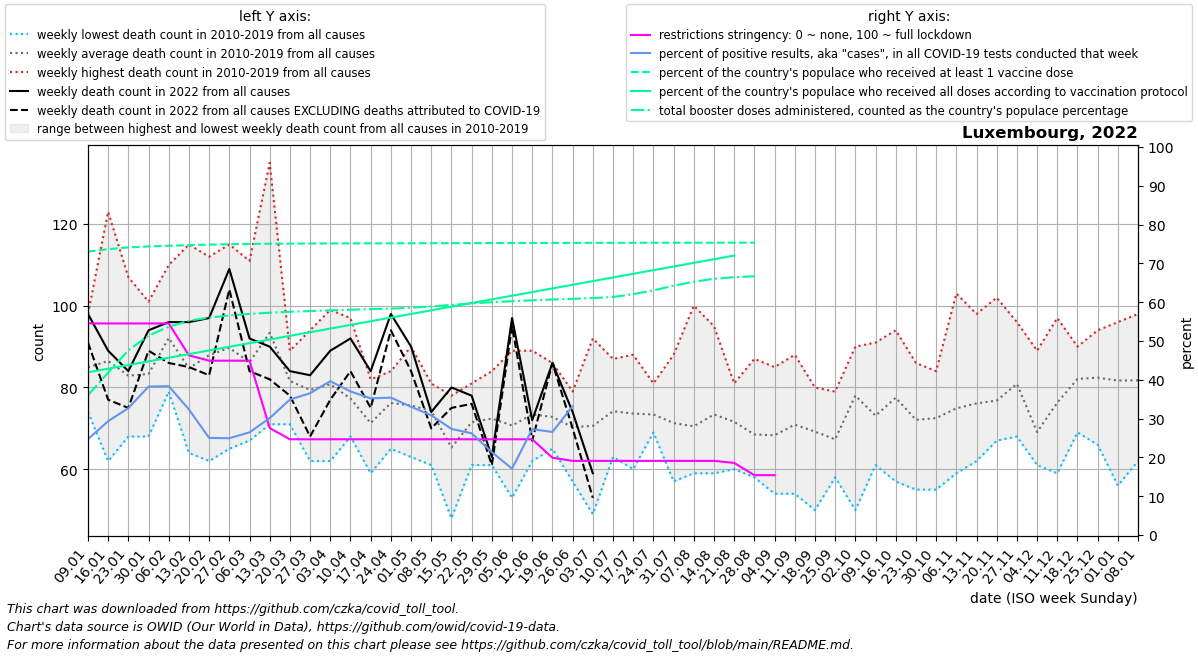

The data file committed next to this chart (first rows):
date, location, time_unit, time, deaths_2010_all_ages, deaths_2011_all_ages, deaths_2012_all_ages, deaths_2013_all_ages, deaths_2014_all_ages, deaths_2015_all_ages, deaths_2016_all_ages, deaths_2017_all_ages, deaths_2018_all_ages, deaths_2019_all_ages, deaths_2020_all_ages, deaths_2021_all_ages, deaths_2022_all_ages, new_deaths, new_cases_smoothed, new_tests_smoothed, positive_test_percent, stringency_index, people_vaccinated, people_fully_vaccinated
2022-01-09, Luxembourg, weekly, 1, 84.0, 86.0, 84.0, 87.0, 74.0, 81.0, 75.0, 95.0, 85.0, 98.0, 62.0, 102.0, 98.0, 7.0, 7415, 30030, 24.7, 54.52, 466918, 268008
2022-01-16, Luxembourg, weekly, 2, 86.0, 90.0, 62.0, 73.0, 81.0, 87.0, 81.0, 123.0, 100.0, 82.0, 85.0, 94.0, 89.0, 12.0, 10908, 37190, 29.33, 54.52, 470957, 274019
2022-01-23, Luxembourg, weekly, 3, 80.0, 83.0, 73.0, 88.0, 68.0, 80.0, 85.0, 107.0, 84.0, 81.0, 92.0, 89.0, 84.0, 9.0, 13243, 40452, 32.7, 54.52, 473791, 280030
2022-01-30, Luxembourg, weekly, 4, 73.0, 79.0, 68.0, 87.0, 80.0, 94.0, 83.0, 101.0, 85.0, 83.0, 86.0, 109.0, 94.0, 5.0, 15852, 41521, 38.26, 54.52, 475460, 286041
2022-02-06, Luxembourg, weekly, 5, 86.0, 85.0, 86.0, 87.0, 91.0, 100.0, 79.0, 110.0, 96.0, 101.0, 89.0, 93.0, 96.0, 10.0, 13482, 35139, 38.36, 54.52, 476582, 292052
2022-02-13, Luxembourg, weekly, 6, 77.0, 67.0, 78.0, 76.0, 64.0, 100.0, 72.0, 92.0, 115.0, 106.0, 90.0, 89.0, 96.0, 11.0, 8862, 27226, 32.36, 46.3, 477492, 298063
2022-02-20, Luxembourg, weekly, 7, 77.0, 62.0, 84.0, 88.0, 82.0, 92.0, 85.0, 86.0, 111.0, 112.0, 70.0, 92.0, 97.0, 14.0, 4571, 18277, 25.02, 44.93, 478464, 304074
2022-02-27, Luxembourg, weekly, 8, 83.0, 100.0, 95.0, 86.0, 81.0, 115.0, 65.0, 71.0, 112.0, 89.0, 85.0, 87.0, 109.0, 5.0, 4257, 17041, 24.95, 44.93, 479090, 310085
2022-03-06, Luxembourg, weekly, 9, 93.0, 78.0, 82.0, 84.0, 87.0, 88.0, 82.0, 67.0, 111.0, 90.0, 74.0, 86.0, 92.0, 8.0, 4505, 17029, 26.46, 44.93, 479571, 316096
2022-03-13, Luxembourg, weekly, 10, 74.0, 71.0, 91.0, 114.0, 74.0, 112.0, 91.0, 89.0, 135.0, 83.0, 92.0, 114.0, 90.0, 8.0, 5260, 17451, 30.12, 27.56, 479888, 322107
2022-03-20, Luxembourg, weekly, 11, 71.0, 89.0, 87.0, 85.0, 76.0, 84.0, 86.0, 75.0, 85.0, 78.0, 87.0, 116.0, 84.0, 6.0, 6706, 19191, 34.9, 24.67, 480066, 328118
2022-03-27, Luxembourg, weekly, 12, 62.0, 65.0, 80.0, 76.0, 81.0, 73.0, 91.0, 89.0, 94.0, 83.0, 87.0, 78.0, 83.0, 15.0, 8354, 22877, 36.54, 24.67, 480210, 334130
2022-04-03, Luxembourg, weekly, 13, 86.0, 62.0, 79.0, 78.0, 72.0, 88.0, 82.0, 99.0, 70.0, 92.0, 113.0, 77.0, 89.0, 12.0, 9381, 23664, 39.64, 24.67, 480330, 340141
2022-04-10, Luxembourg, weekly, 14, 68.0, 71.0, 73.0, 74.0, 69.0, 91.0, 78.0, 97.0, 75.0, 77.0, 91.0, 89.0, 92.0, 8.0, 7178, 19414, 36.99, 24.67, 480437, 346152
2022-04-17, Luxembourg, weekly, 15, 66.0, 59.0, 82.0, 70.0, 78.0, 75.0, 70.0, 63.0, 80.0, 70.0, 116.0, 73.0, 84.0, 9.0, 5731, 16268, 35.22, 24.67, 480535, 352163
2022-04-24, Luxembourg, weekly, 16, 71.0, 76.0, 65.0, 84.0, 71.0, 80.0, 71.0, 83.0, 83.0, 78.0, 88.0, 82.0, 98.0, 4.0, 4587, 12976, 35.41, 24.67, 480603, 358174
2022-05-01, Luxembourg, weekly, 17, 67.0, 90.0, 69.0, 75.0, 84.0, 72.0, 63.0, 90.0, 64.0, 82.0, 83.0, 93.0, 90.0, 6.0, 4519, 13624, 33.05, 24.67, 480656, 364185
2022-05-08, Luxembourg, weekly, 18, 70.0, 81.0, 77.0, 79.0, 77.0, 61.0, 76.0, 74.0, 67.0, 81.0, 69.0, 79.0, 74.0, 4.0, 3489, 11334, 30.84, 24.67, 480712, 370196
2022-05-15, Luxembourg, weekly, 19, 78.0, 65.0, 61.0, 49.0, 48.0, 68.0, 68.0, 73.0, 77.0, 66.0, 87.0, 63.0, 80.0, 5.0, 2649, 9704, 27.34, 24.67, 480782, 376207
2022-05-22, Luxembourg, weekly, 20, 76.0, 69.0, 81.0, 71.0, 61.0, 65.0, 77.0, 63.0, 75.0, 77.0, 80.0, 85.0, 78.0, 2.0, 2601, 9914, 26.21, 24.67, 480868, 382218
2022-05-29, Luxembourg, weekly, 21, 75.0, 65.0, 76.0, 61.0, 65.0, 62.0, 82.0, 72.0, 84.0, 82.0, 77.0, 68.0, 63.0, 2.0, 1539, 7170, 21.35, 24.67, 480941, 388229
2022-06-05, Luxembourg, weekly, 22, 74.0, 69.0, 89.0, 64.0, 65.0, 77.0, 72.0, 64.0, 53.0, 80.0, 77.0, 64.0, 97.0, 2.0, 1309, 7660, 17.11, 24.67, 481024, 394240
2022-06-12, Luxembourg, weekly, 23, 65.0, 79.0, 72.0, 83.0, 66.0, 71.0, 62.0, 76.0, 89.0, 71.0, 73.0, 80.0, 72.0, 5.0, 2331, 8404, 27.27, 24.67, 481102, 400251
2022-06-19, Luxembourg, weekly, 24, 67.0, 68.0, 67.0, 79.0, 74.0, 65.0, 81.0, 86.0, 74.0, 67.0, 70.0, 85.0, 86.0, 0.0, 2940, 11079, 26.56, 19.9, 481182, 406262
2022-06-26, Luxembourg, weekly, 25, 78.0, 69.0, 79.0, 70.0, 74.0, 76.0, 71.0, 66.0, 57.0, 63.0, 78.0, 69.0, 74.0, 4.0, 3838, 3262, 33.2, 19.11, 481244, 412273
2022-07-03, Luxembourg, weekly, 26, 75.0, 81.0, 64.0, 60.0, 82.0, 54.0, 49.0, 72.0, 77.0, 92.0, 67.0, 87.0, 59.0, 6.0, 5197, , , 19.11, 481314, 418284
2022-07-10, Luxembourg, weekly, 27, 63.0, 80.0, 63.0, 80.0, 80.0, 87.0, 70.0, 71.0, 77.0, 71.0, 70.0, 78.0, , 3.0, 5645, , , 19.11, 481376, 424295
2022-07-17, Luxembourg, weekly, 28, 72.0, 60.0, 77.0, 63.0, 62.0, 88.0, 80.0, 85.0, 63.0, 86.0, 73.0, 85.0, , 6.0, 5539, , , 19.11, 481429, 430307
2022-07-24, Luxembourg, weekly, 29, 74.0, 70.0, 81.0, 74.0, 74.0, 69.0, 77.0, 76.0, 69.0, 70.0, 73.0, 67.0, , 4.0, 4388, , , 19.11, 481472, 436318
2022-07-31, Luxembourg, weekly, 30, 66.0, 76.0, 61.0, 68.0, 68.0, 57.0, 74.0, 83.0, 88.0, 72.0, 71.0, 64.0, , 2.0, 3141, , , 19.11, 481513, 442329
2022-08-07, Luxembourg, weekly, 31, 59.0, 73.0, 63.0, 68.0, 67.0, 73.0, 64.0, 66.0, 100.0, 72.0, 91.0, 75.0, , 6.0, 1913, , , 19.11, 481538, 448340
2022-08-14, Luxembourg, weekly, 32, 70.0, 67.0, 69.0, 89.0, 66.0, 68.0, 69.0, 59.0, 95.0, 82.0, 93.0, 75.0, , 4.0, 1463, , , 19.11, 481560, 454351
2022-08-21, Luxembourg, weekly, 33, 66.0, 81.0, 70.0, 60.0, 69.0, 71.0, 72.0, 67.0, 81.0, 79.0, 99.0, 63.0, , 2.0, 355.9, , , 18.58, 481583, 460362
2022-08-28, Luxembourg, weekly, 34, 58.0, 87.0, 72.0, 70.0, 62.0, 73.0, 69.0, 71.0, 58.0, 65.0, 72.0, 72.0, , 1.0, 809.1, , , 15.42, 481605, 
2022-09-04, Luxembourg, weekly, 35, 58.0, 54.0, 66.0, 56.0, 69.0, 70.0, 85.0, 76.0, 72.0, 77.0, 61.0, 84.0, , 1.0, 308.4, , , 15.42, , 
2022-09-11, Luxembourg, weekly, 36, 61.0, 64.0, 65.0, 54.0, 85.0, 73.0, 71.0, 75.0, 88.0, 73.0, 86.0, 92.0, , , , , , , , 
2022-09-18, Luxembourg, weekly, 37, 65.0, 65.0, 50.0, 69.0, 74.0, 80.0, 73.0, 78.0, 60.0, 78.0, 73.0, 72.0, , , , , , , , 
2022-09-25, Luxembourg, weekly, 38, 71.0, 58.0, 76.0, 60.0, 71.0, 65.0, 61.0, 79.0, 60.0, 72.0, 87.0, 69.0, , , , , , , , 
2022-10-02, Luxembourg, weekly, 39, 73.0, 50.0, 90.0, 76.0, 87.0, 70.0, 77.0, 88.0, 84.0, 85.0, 75.0, 90.0, , , , , , , , 
2022-10-09, Luxembourg, weekly, 40, 78.0, 67.0, 61.0, 68.0, 71.0, 65.0, 69.0, 78.0, 91.0, 83.0, 82.0, 95.0, , , , , , , , 
2022-10-16, Luxembourg, weekly, 41, 57.0, 74.0, 68.0, 68.0, 84.0, 68.0, 85.0, 94.0, 90.0, 87.0, 69.0, 67.0, , , , , , , , 
2022-10-23, Luxembourg, weekly, 42, 79.0, 77.0, 72.0, 64.0, 55.0, 66.0, 80.0, 80.0, 86.0, 62.0, 87.0, 79.0, , , , , , , , 
2022-10-30, Luxembourg, weekly, 43, 72.0, 69.0, 82.0, 75.0, 55.0, 73.0, 71.0, 84.0, 61.0, 83.0, 93.0, 113.0, , , , , , , , 
2022-11-06, Luxembourg, weekly, 44, 60.0, 72.0, 61.0, 59.0, 71.0, 84.0, 72.0, 84.0, 83.0, 103.0, 98.0, 102.0, , , , , , , , 
2022-11-13, Luxembourg, weekly, 45, 62.0, 88.0, 68.0, 63.0, 65.0, 74.0, 76.0, 77.0, 98.0, 90.0, 113.0, 101.0, , , , , , , , 
2022-11-20, Luxembourg, weekly, 46, 67.0, 69.0, 70.0, 77.0, 89.0, 67.0, 82.0, 75.0, 70.0, 102.0, 117.0, 89.0, , , , , , , , 
2022-11-27, Luxembourg, weekly, 47, 87.0, 75.0, 68.0, 69.0, 85.0, 78.0, 73.0, 96.0, 89.0, 89.0, 126.0, 100.0, , , , , , , , 
2022-12-04, Luxembourg, weekly, 48, 61.0, 64.0, 61.0, 71.0, 63.0, 61.0, 79.0, 70.0, 72.0, 89.0, 134.0, 105.0, , , , , , , , 
2022-12-11, Luxembourg, weekly, 49, 77.0, 72.0, 67.0, 68.0, 86.0, 59.0, 81.0, 97.0, 69.0, 87.0, 110.0, 90.0, , , , , , , , 
2022-12-18, Luxembourg, weekly, 50, 85.0, 81.0, 90.0, 69.0, 82.0, 76.0, 86.0, 78.0, 85.0, 89.0, 126.0, 89.0, , , , , , , , 
2022-12-25, Luxembourg, weekly, 51, 88.0, 66.0, 94.0, 77.0, 80.0, 83.0, 76.0, 85.0, 92.0, 83.0, 105.0, 109.0, , , , , , , , 
2023-01-01, Luxembourg, weekly, 52, 78.0, 78.0, 80.0, 72.0, 88.0, 56.0, 93.0, 96.0, 81.0, 95.0, 117.0, 99.0, , , , , , , , 
2023-01-08, Luxembourg, weekly, 1, 86.0, 84.0, 87.0, 74.0, 81.0, 65.5, 95.0, 85.0, 98.0, 62.0, 98.0, 98.0, , , , , , , , 
